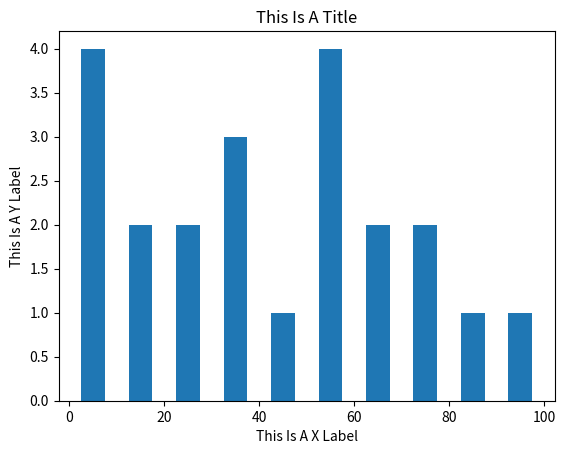

Reproduce this figure in Python.
import matplotlib.pyplot as plt

Age = [2,4,5,9,12,19,24,28,31,35,38,49,51,56,50,59,63,69,73,70,89,96]

id = [0,10,20,30,40,50,60,70,80,90,100]

plt.hist(Age,id, histtype="bar",rwidth=.5)

plt.title("This Is A Title")
plt.xlabel("This Is A X Label")
plt.ylabel("This Is A Y Label")
plt.show()


